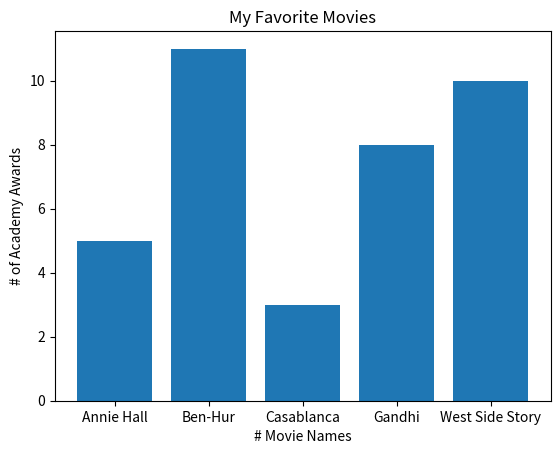

Write Python code to recreate this figure.
from matplotlib import pyplot as plt

# sumbu x
movies = ["Annie Hall", "Ben-Hur", "Casablanca", "Gandhi", "West Side Story"]

# sumbu y
num_oscars = [5, 11, 3, 8, 10]

# bars are by default width 0.8, so we'll add 0.1 to the left coordinates
# so that each bar is centered 
xs = [i + 0.5 for i, _ in enumerate(movies)]

# plot bars with left x-coordinates [xs], heights [num_oscars]
plt.bar(xs, num_oscars)

# label x y dan judul
plt.ylabel("# of Academy Awards")
plt.xlabel('# Movie Names')

# judul
plt.title("My Favorite Movies")

# label x-axis with movie names at bar centers
# buat tataletak si label movies 
plt.xticks([i + 0.5 for i, _ in enumerate(movies)], movies)
plt.show()